Run: headless pygame with SDL's dummy video driver; simulated clock (each Clock.tick advances the game by its frame time, no real sleeping); random seed 0; keys injected as events and as key.get_pressed() state; no mouse input.
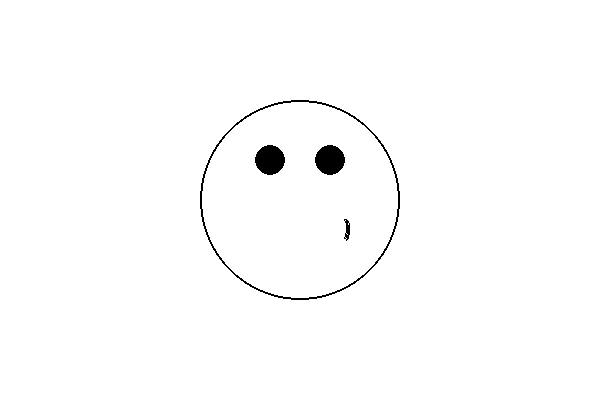
Frame 1 of 4 · flips 1–60 · no input
Frame 2 of 4 · flips 61–180 · tapped SPACE, RETURN · held RIGHT (→), D · screen unchanged from frame 1, image omitted
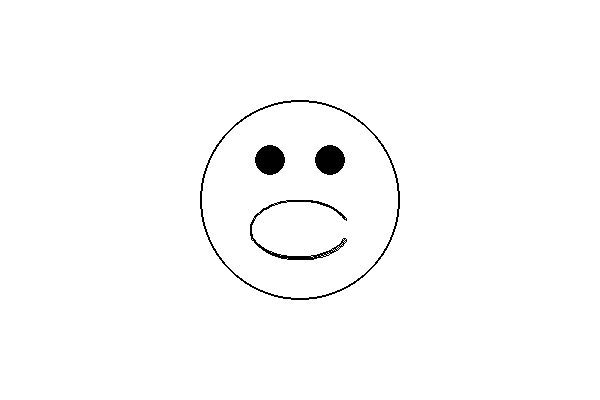
Frame 3 of 4 · flips 181–300 · held DOWN (↓), S
Frame 4 of 4 · flips 301–420 · held LEFT (←), A, UP (↑), W · screen unchanged from frame 3, image omitted

The pygame program that drew these frames:

import pygame
import sys
import math

# Init pygame
pygame.init()

# Sceen settings
screen_width, screen_height = 600,400
screen = pygame.display.set_mode((screen_width, screen_height))
pygame.display.set_caption("Dynamic Face")

# Colros
BLACK = (0, 0, 0)
WHITE = (255, 255, 255)

# Face settings
face_center = (screen_width // 2, screen_height // 2)
face_radius = 100

# Eye settings
eye_radius = 15
eye_offset_x, eye_offset_y = 30, 40

# Mouth settings
mouth_default = { 'top': 10, 'bottom': 20, 'start_angle': -20, 'stop_angle': 20}
xmouth_happy = { 'top': 15, 'bottom': 30, 'start_angle': -20, 'stop_angle': 20}
mouth_sad = { 'top': 15, 'bottom': -10, 'start_angle': 20, 'stop_angle': -20}
current_mouth = mouth_default

def draw_face(expression):
    # Clear screen
    screen.fill(WHITE)

    # Draw face
    pygame.draw.circle(screen, BLACK, face_center, face_radius, 2)

    # Draw eyes
    left_eye_center = (face_center[0] - eye_offset_x, face_center[1] - eye_offset_y)
    right_eye_center = (face_center[0] + eye_offset_x, face_center[1] - eye_offset_y)
    pygame.draw.circle(screen, BLACK, left_eye_center, eye_radius)
    pygame.draw.circle(screen, BLACK, right_eye_center, eye_radius)

    # Draw mouth
    if expression == 'happy':
        mouth = mouth_happy
    elif expression == 'sad':
        mouth = mouth_sad
    else:
        mouth = mouth_default

    start_pos = (face_center[0] - mouth['top'], face_center[1] + eye_offset_y)
    end_pos = (face_center[0] + mouth['top'], face_center[1] + eye_offset_y)
    pygame.draw.arc(screen, BLACK, [face_center[0] - 50, face_center[1], 100, 60],
                    math.radians(mouth['start_angle']), math.radians(mouth['stop_angle']), 2)

    # Update display
    pygame.display.flip()

# Main loop
running = True
expression = "normal"
while running:
    for event in pygame.event.get():
        if event.type == pygame.QUIT:
            running = False
        elif event.type == pygame.KEYDOWN:
            if event.key == pygame.K_h:
                expression = 'happy'
            elif event.key == pygame.K_s:
                expression = 'sad'
            elif event.key == pygame.K_n:
                expression = 'normal'
            if event.key == pygame.K_q:
                running = False


    draw_face(expression)

pygame.quit()
sys.exit()
